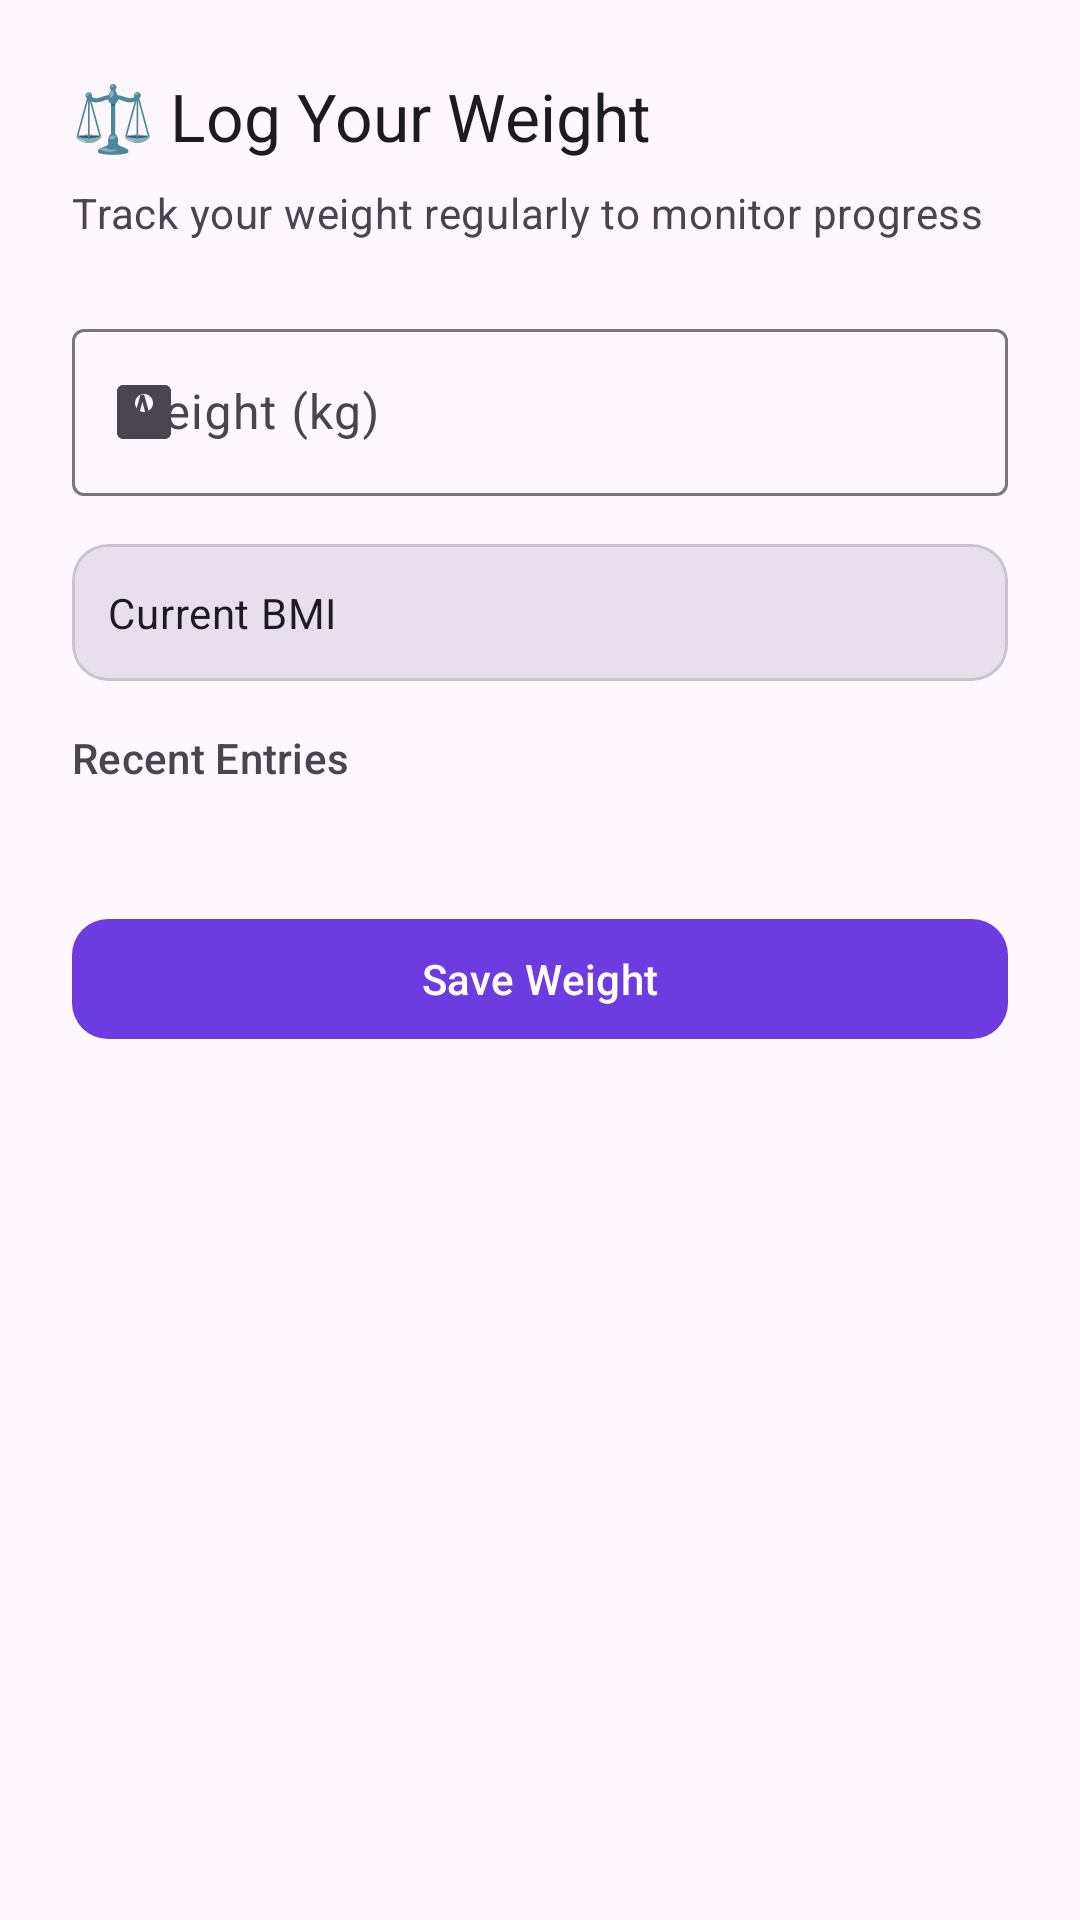

Reconstruct the res/layout file that produces this screen, plus the resources it refers to.
<!-- AndroidManifest.xml: application theme Theme.BFIT -->
<!-- res/layout/dialog_weight_tracking.xml -->
<?xml version="1.0" encoding="utf-8"?>
<LinearLayout xmlns:android="http://schemas.android.com/apk/res/android"
    xmlns:app="http://schemas.android.com/apk/res-auto"
    android:layout_width="match_parent"
    android:layout_height="wrap_content"
    android:orientation="vertical"
    android:padding="24dp">

    <TextView
        android:layout_width="wrap_content"
        android:layout_height="wrap_content"
        android:text="⚖️ Log Your Weight"
        android:textAppearance="?attr/textAppearanceTitleLarge"
        android:layout_marginBottom="8dp" />

    <TextView
        android:layout_width="wrap_content"
        android:layout_height="wrap_content"
        android:text="Track your weight regularly to monitor progress"
        android:textAppearance="?attr/textAppearanceBodyMedium"
        android:textColor="?attr/colorOnSurfaceVariant"
        android:layout_marginBottom="24dp" />

    <com.google.android.material.textfield.TextInputLayout
        style="@style/Widget.Material3.TextInputLayout.OutlinedBox"
        android:layout_width="match_parent"
        android:layout_height="wrap_content"
        android:layout_marginBottom="16dp"
        app:startIconDrawable="@drawable/ic_baseline_monitor_weight_24"
        android:hint="Weight (kg)">

        <com.google.android.material.textfield.TextInputEditText
            android:id="@+id/weightInputDialog"
            android:layout_width="match_parent"
            android:layout_height="wrap_content"
            android:inputType="numberDecimal" />

    </com.google.android.material.textfield.TextInputLayout>

    
    <com.google.android.material.card.MaterialCardView
        android:id="@+id/currentBmiCard"
        android:layout_width="match_parent"
        android:layout_height="wrap_content"
        app:cardCornerRadius="12dp"
        app:cardElevation="0dp"
        app:cardBackgroundColor="?attr/colorSurfaceVariant"
        android:layout_marginBottom="16dp">

        <LinearLayout
            android:layout_width="match_parent"
            android:layout_height="wrap_content"
            android:orientation="horizontal"
            android:padding="12dp"
            android:gravity="center_vertical">

            <TextView
                android:layout_width="0dp"
                android:layout_height="wrap_content"
                android:layout_weight="1"
                android:text="Current BMI"
                android:textAppearance="?attr/textAppearanceBodyMedium" />

            <TextView
                android:id="@+id/currentBmiValue"
                android:layout_width="wrap_content"
                android:layout_height="wrap_content"
                android:textAppearance="?attr/textAppearanceTitleMedium"
                android:textStyle="bold"
                android:textColor="?attr/colorPrimary" />

        </LinearLayout>
    </com.google.android.material.card.MaterialCardView>

    
    <TextView
        android:layout_width="wrap_content"
        android:layout_height="wrap_content"
        android:text="Recent Entries"
        android:textAppearance="?attr/textAppearanceLabelLarge"
        android:textColor="?attr/colorOnSurfaceVariant"
        android:layout_marginBottom="8dp" />

    <TextView
        android:id="@+id/weightHistoryText"
        android:layout_width="match_parent"
        android:layout_height="wrap_content"
        android:textAppearance="?attr/textAppearanceBodySmall"
        android:lineSpacingExtra="4dp"
        android:layout_marginBottom="16dp" />

    <com.google.android.material.button.MaterialButton
        android:id="@+id/saveWeightButton"
        android:layout_width="match_parent"
        android:layout_height="wrap_content"
        android:text="Save Weight"
        app:cornerRadius="12dp" />

</LinearLayout>
<!-- resources referenced by this layout -->
<resources>
  <!-- drawable ic_baseline_monitor_weight_24 (drawable) -->
  <vector xmlns:android="http://schemas.android.com/apk/res/android"
      android:width="24dp"
      android:height="24dp"
      android:viewportWidth="24"
      android:viewportHeight="24"
      android:tint="?attr/colorControlNormal">
    <path
        android:fillColor="@android:color/white"
        android:pathData="M19,3H5C3.9,3 3,3.9 3,5v14c0,1.1 0.9,2 2,2h14c1.1,0 2,-0.9 2,-2V5C21,3.9 20.1,3 19,3zM12,12c-1.66,0 -3,-1.34 -3,-3s1.34,-3 3,-3 3,1.34 3,3 -1.34,3 -3,3z"/>
  </vector>
  <style name="Theme.BFIT" parent="Base.Theme.BFIT" />
  <style name="Base.Theme.BFIT" parent="Theme.Material3.DayNight.NoActionBar">
          
          <item name="colorPrimary">@color/bfit_primary</item>
          <item name="colorPrimaryContainer">@color/bfit_primary_container</item>
          <item name="colorSecondary">@color/bfit_secondary</item>
          <item name="colorSecondaryContainer">@color/bfit_secondary_container</item>
  
          
          <item name="android:windowAnimationStyle">@style/BFITWindowAnimations</item>
      </style>
  <color name="bfit_primary">#6C3CE0</color>
  <color name="bfit_primary_container">#EADDFF</color>
  <color name="bfit_secondary">#E91E63</color>
  <color name="bfit_secondary_container">#FFD8E4</color>
  <style name="BFITWindowAnimations" parent="@android:style/Animation.Activity">
          <item name="android:activityOpenEnterAnimation">@anim/slide_in_right</item>
          <item name="android:activityOpenExitAnimation">@anim/slide_out_left</item>
          <item name="android:activityCloseEnterAnimation">@anim/slide_in_left</item>
          <item name="android:activityCloseExitAnimation">@anim/slide_out_right</item>
      </style>
</resources>
